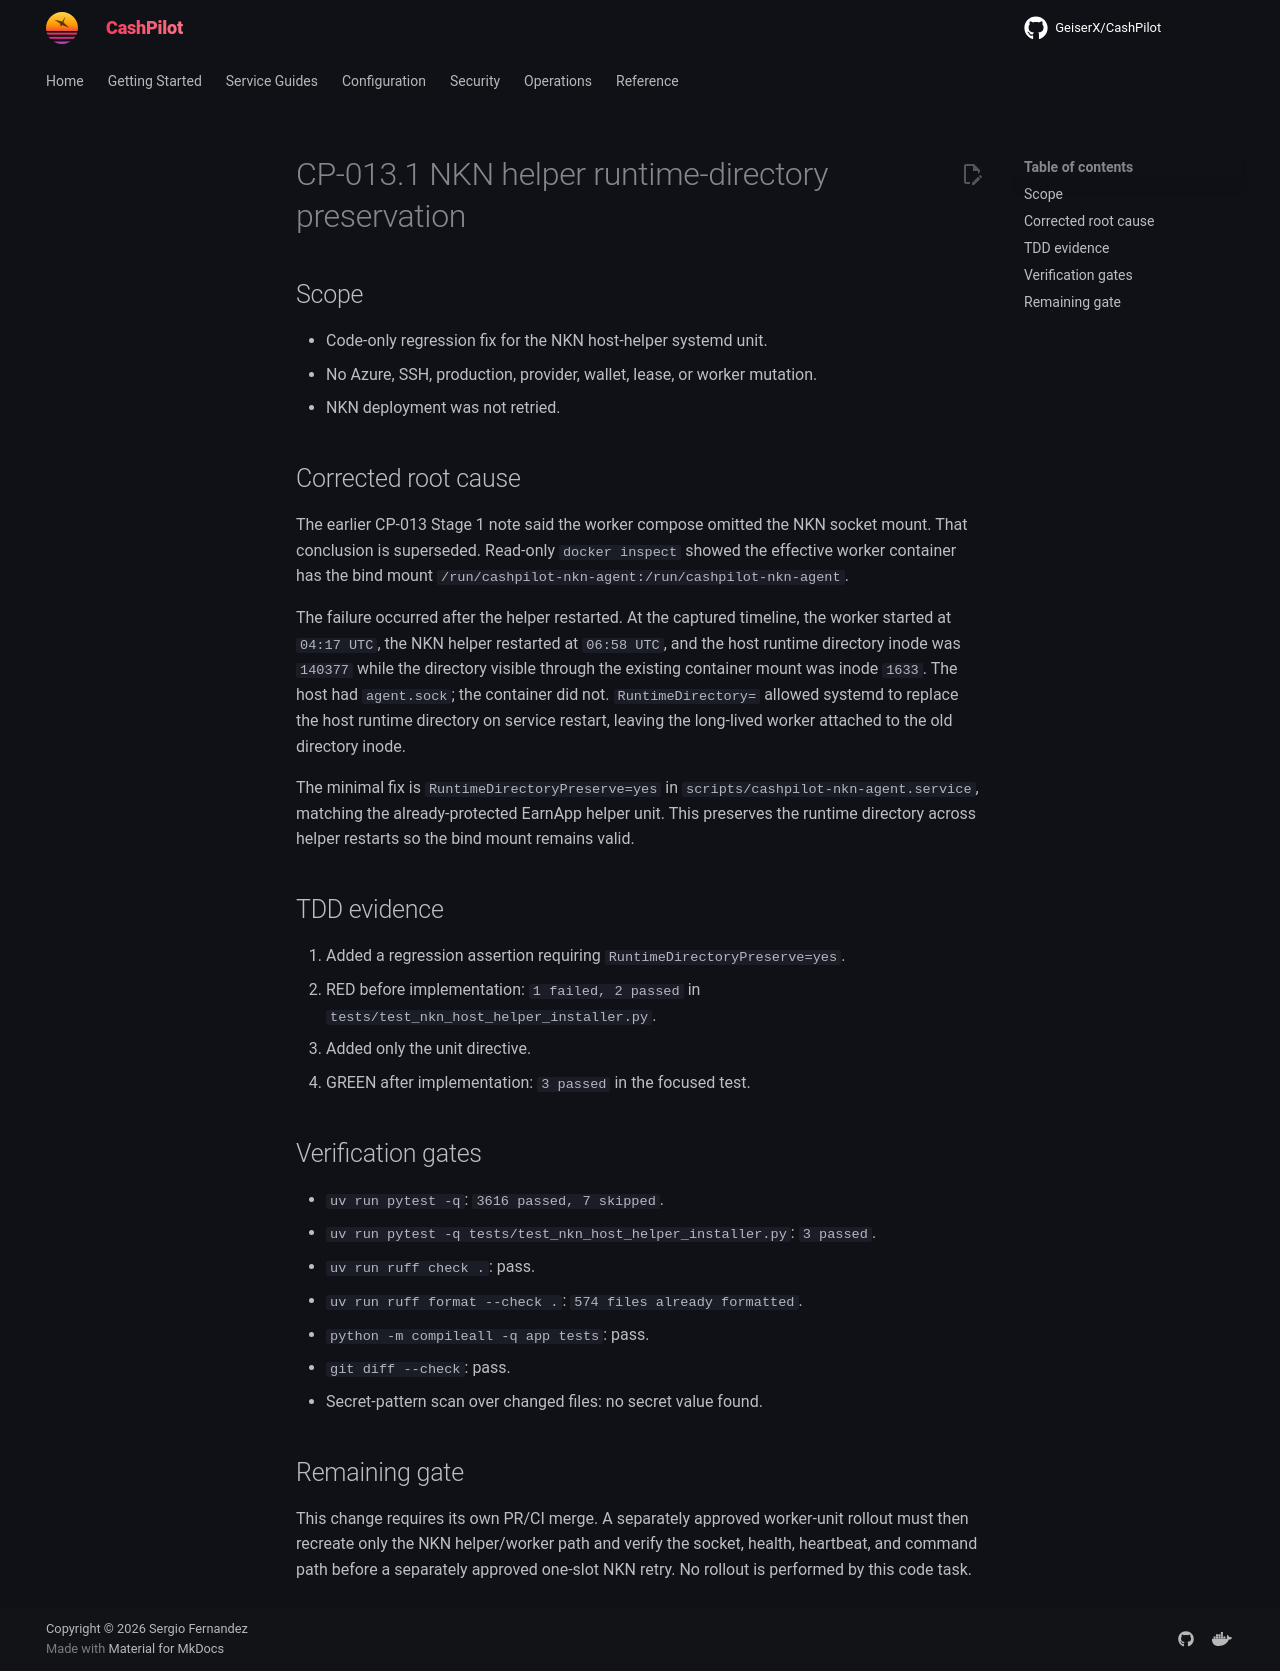

repository: assetforgeai-tech/CashPilot · page: evidence/CP-013.1-nkn-runtime-preserve-2026-09-26/index.html · generator: mkdocs

# CP-013.1 NKN helper runtime-directory preservation

## Scope

- Code-only regression fix for the NKN host-helper systemd unit.
- No Azure, SSH, production, provider, wallet, lease, or worker mutation.
- NKN deployment was not retried.

## Corrected root cause

The earlier CP-013 Stage 1 note said the worker compose omitted the NKN socket
mount. That conclusion is superseded. Read-only `docker inspect` showed the
effective worker container has the bind mount
`/run/cashpilot-nkn-agent:/run/cashpilot-nkn-agent`.

The failure occurred after the helper restarted. At the captured timeline, the
worker started at `04:17 UTC`, the NKN helper restarted at `06:58 UTC`, and the
host runtime directory inode was `140377` while the directory visible through
the existing container mount was inode `1633`. The host had `agent.sock`; the
container did not. `RuntimeDirectory=` allowed systemd to replace the host
runtime directory on service restart, leaving the long-lived worker attached to
the old directory inode.

The minimal fix is `RuntimeDirectoryPreserve=yes` in
`scripts/cashpilot-nkn-agent.service`, matching the already-protected
EarnApp helper unit. This preserves the runtime directory across helper
restarts so the bind mount remains valid.

## TDD evidence

1. Added a regression assertion requiring `RuntimeDirectoryPreserve=yes`.
2. RED before implementation: `1 failed, 2 passed` in
   `tests/test_nkn_host_helper_installer.py`.
3. Added only the unit directive.
4. GREEN after implementation: `3 passed` in the focused test.

## Verification gates

- `uv run pytest -q`: `3616 passed, 7 skipped`.
- `uv run pytest -q tests/test_nkn_host_helper_installer.py`: `3 passed`.
- `uv run ruff check .`: pass.
- `uv run ruff format --check .`: `574 files already formatted`.
- `python -m compileall -q app tests`: pass.
- `git diff --check`: pass.
- Secret-pattern scan over changed files: no secret value found.

## Remaining gate

This change requires its own PR/CI merge. A separately approved worker-unit
rollout must then recreate only the NKN helper/worker path and verify the socket,
health, heartbeat, and command path before a separately approved one-slot NKN
retry. No rollout is performed by this code task.
